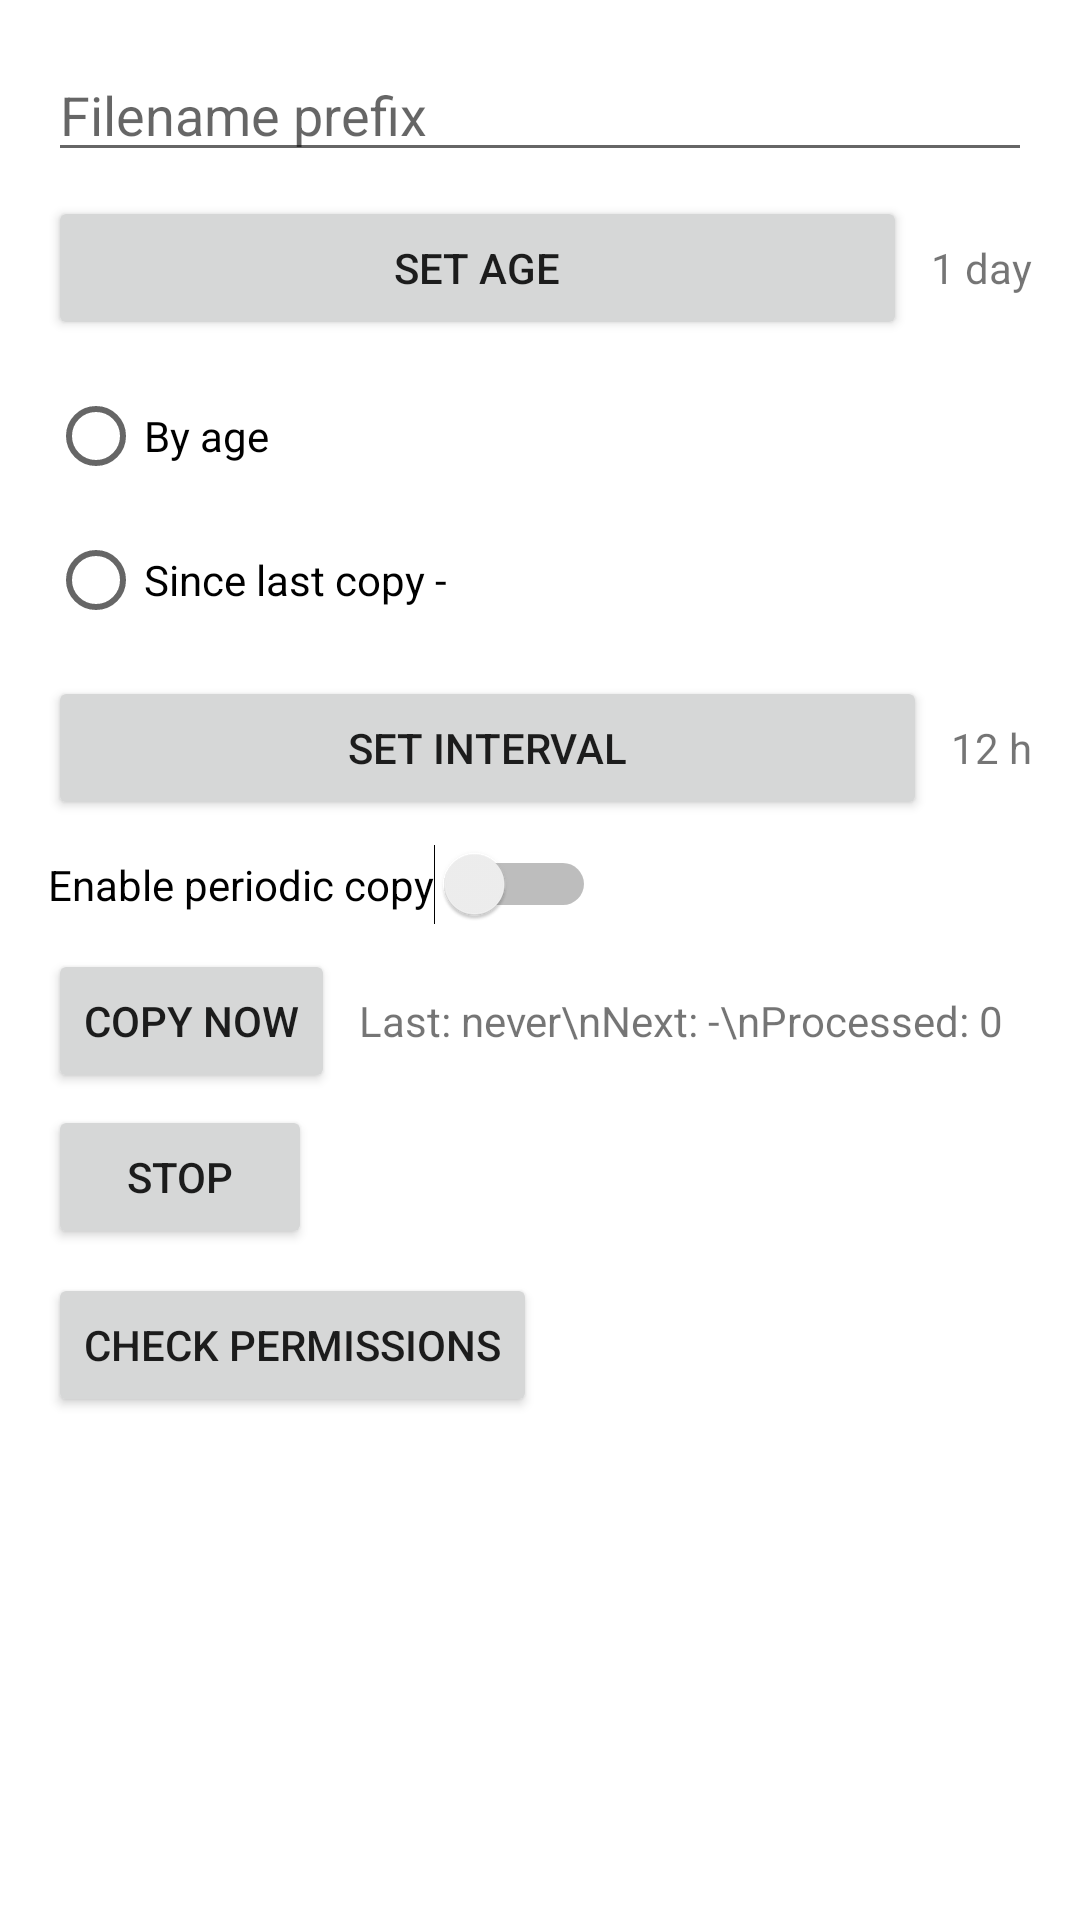

Android layout source for this screen:
<!-- AndroidManifest.xml: application theme Theme.Wamediacopy -->
<!-- res/layout/fragment_settings.xml -->
<?xml version="1.0" encoding="utf-8"?>
<ScrollView xmlns:android="http://schemas.android.com/apk/res/android"
    android:layout_width="match_parent"
    android:layout_height="match_parent">
    <LinearLayout
        android:orientation="vertical"
        android:padding="16dp"
        android:layout_width="match_parent"
        android:layout_height="wrap_content">


        <EditText
            android:id="@+id/edit_alias"
            android:hint="Filename prefix"
            android:layout_width="match_parent"
            android:layout_height="wrap_content" />

        <LinearLayout
            android:orientation="horizontal"
            android:layout_marginTop="8dp"
            android:layout_width="match_parent"
            android:layout_height="wrap_content">
            <Button
                android:id="@+id/button_age"
                android:text="Set age"
                android:layout_weight="1"
                android:layout_width="0dp"
                android:layout_height="wrap_content" />
            <TextView
                android:id="@+id/text_age"
                android:layout_marginStart="8dp"
                android:text="1 day"
                android:layout_width="wrap_content"
                android:layout_height="wrap_content" />
        </LinearLayout>

        <RadioGroup
            android:id="@+id/radio_mode"
            android:orientation="vertical"
            android:layout_marginTop="8dp"
            android:layout_width="match_parent"
            android:layout_height="wrap_content">
            <RadioButton
                android:id="@+id/radio_mode_age"
                android:layout_width="wrap_content"
                android:layout_height="wrap_content"
                android:text="By age" />
            <RadioButton
                android:id="@+id/radio_mode_last"
                android:layout_width="wrap_content"
                android:layout_height="wrap_content"
                android:text="Since last copy -" />
        </RadioGroup>

        <LinearLayout
            android:orientation="horizontal"
            android:layout_marginTop="8dp"
            android:layout_width="match_parent"
            android:layout_height="wrap_content">
            <Button
                android:id="@+id/button_interval"
                android:text="Set interval"
                android:layout_weight="1"
                android:layout_width="0dp"
                android:layout_height="wrap_content" />
            <TextView
                android:id="@+id/text_interval"
                android:layout_marginStart="8dp"
                android:text="12 h"
                android:layout_width="wrap_content"
                android:layout_height="wrap_content" />
        </LinearLayout>


        <Switch
            android:id="@+id/switch_run"
            android:text="Enable periodic copy"
            android:layout_marginTop="8dp"
            android:layout_width="wrap_content"
            android:layout_height="wrap_content" />

        <LinearLayout
            android:orientation="horizontal"
            android:layout_marginTop="8dp"
            android:layout_width="match_parent"
            android:layout_height="wrap_content">
            <Button
                android:id="@+id/button_manual"
                android:text="Copy now"
                android:layout_width="wrap_content"
                android:layout_height="wrap_content" />
            <TextView
                android:id="@+id/text_last_copy"
                android:text="Last: never\nNext: -\nProcessed: 0"
                android:layout_marginStart="8dp"
                android:layout_gravity="center_vertical"
                android:layout_width="wrap_content"
                android:layout_height="wrap_content" />
        </LinearLayout>

        <Button
            android:id="@+id/button_stop"
            android:text="Stop"
            android:layout_marginTop="4dp"
            android:layout_width="wrap_content"
            android:layout_height="wrap_content" />

        <LinearLayout
            android:orientation="horizontal"
            android:layout_marginTop="8dp"
            android:layout_width="match_parent"
            android:layout_height="wrap_content">
            <Button
                android:id="@+id/button_check_perms"
                android:text="Check permissions"
                android:layout_width="wrap_content"
                android:layout_height="wrap_content" />
            <TextView
                android:id="@+id/text_perm_status"
                android:layout_marginStart="8dp"
                android:layout_gravity="center_vertical"
                android:layout_width="wrap_content"
                android:layout_height="wrap_content" />
        </LinearLayout>
    </LinearLayout>
</ScrollView>
<!-- resources referenced by this layout -->
<resources>
  <style name="Theme.Wamediacopy" parent="Theme.MaterialComponents.DayNight.DarkActionBar">
          
          <item name="colorPrimary">@color/purple_500</item>
          <item name="colorPrimaryVariant">@color/purple_700</item>
          <item name="colorOnPrimary">@color/white</item>
          
          <item name="colorSecondary">@color/teal_200</item>
          <item name="colorSecondaryVariant">@color/teal_700</item>
          <item name="colorOnSecondary">@color/black</item>
          
          <item name="android:statusBarColor">?attr/colorPrimaryVariant</item>
          
      </style>
  <!-- not gathered from this repository: default colours our renderer supplied (Android Studio template values) -->
  <color name="purple_500">#FF6200EE</color>
  <color name="purple_700">#FF3700B3</color>
  <color name="teal_200">#FF03DAC5</color>
  <color name="teal_700">#FF018786</color>
  <color name="black">#FF000000</color>
  <color name="white">#FFFFFFFF</color>
</resources>
